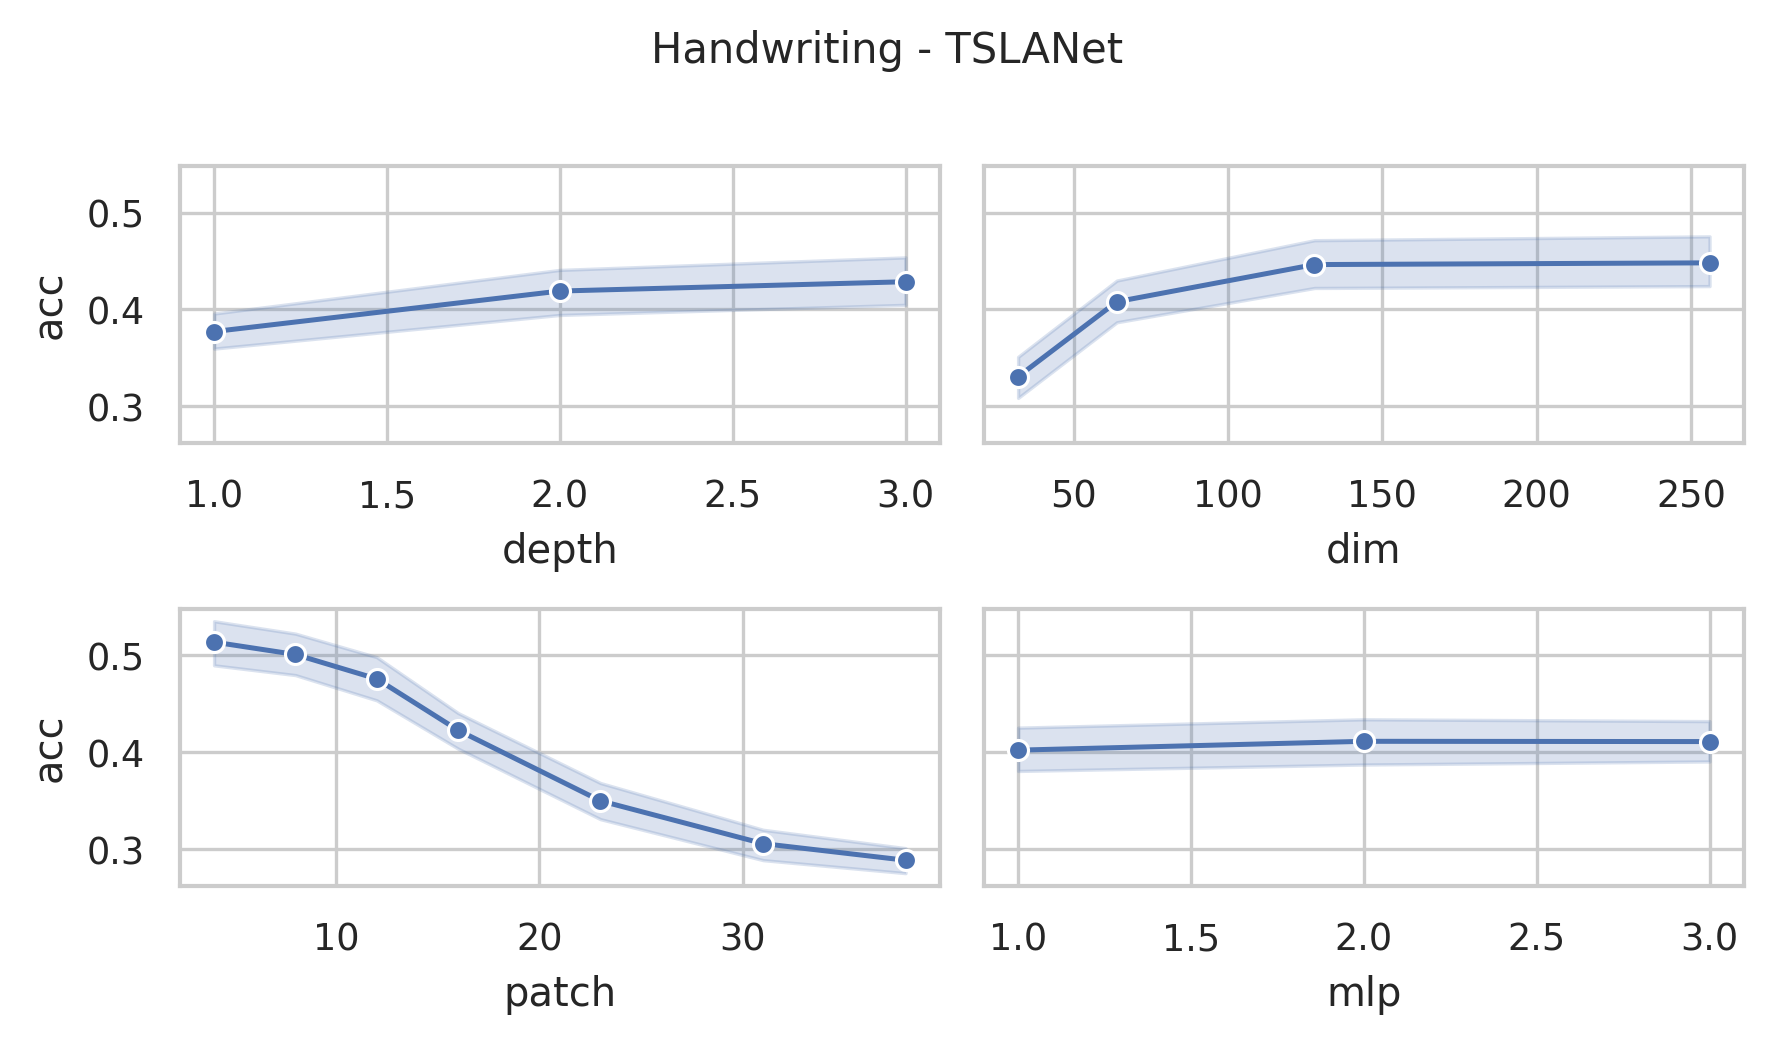

The table this chart was drawn from, first rows:
data_name, dim, depth, mask, patch, mlp, ASB, AF, ICB, preTr, acc, acc_val, model_size (KB), log_path
Handwriting, 256, 3, 0.4, 4, 3.0, True, True, True, True, 0.6153, 0.6153, 35098, Handwriting_dim256_depth3_mask0.4_patch4…
Handwriting, 256, 3, 0.4, 8, 3.0, True, True, True, True, 0.5776, 0.5776, 35024, Handwriting_dim256_depth3_mask0.4_patch8…
Handwriting, 256, 3, 0.4, 12, 3.0, True, True, True, True, 0.5659, 0.5659, 35028, Handwriting_dim256_depth3_mask0.4_patch1…
Handwriting, 256, 3, 0.4, 16, 3.0, True, True, True, True, 0.4459, 0.4459, 35050, Handwriting_dim256_depth3_mask0.4_patch1…
Handwriting, 256, 3, 0.4, 23, 3.0, True, True, True, True, 0.4059, 0.4059, 35102, Handwriting_dim256_depth3_mask0.4_patch2…
Handwriting, 256, 3, 0.4, 31, 3.0, True, True, True, True, 0.3424, 0.3424, 35170, Handwriting_dim256_depth3_mask0.4_patch3…
Handwriting, 256, 3, 0.4, 38, 3.0, True, True, True, True, 0.3118, 0.3118, 35234, Handwriting_dim256_depth3_mask0.4_patch3…
Handwriting, 256, 3, 0.4, 4, 2.0, True, True, True, True, 0.62, 0.62, 23560, Handwriting_dim256_depth3_mask0.4_patch4…
Handwriting, 256, 3, 0.4, 8, 2.0, True, True, True, True, 0.58, 0.58, 23486, Handwriting_dim256_depth3_mask0.4_patch8…
Handwriting, 256, 3, 0.4, 12, 2.0, True, True, True, True, 0.5929, 0.5929, 23490, Handwriting_dim256_depth3_mask0.4_patch1…
Handwriting, 256, 3, 0.4, 16, 2.0, True, True, True, True, 0.4565, 0.4565, 23512, Handwriting_dim256_depth3_mask0.4_patch1…
Handwriting, 256, 3, 0.4, 23, 2.0, True, True, True, True, 0.4012, 0.4012, 23564, Handwriting_dim256_depth3_mask0.4_patch2…
Handwriting, 256, 3, 0.4, 31, 2.0, True, True, True, True, 0.3518, 0.3518, 23632, Handwriting_dim256_depth3_mask0.4_patch3…
Handwriting, 256, 3, 0.4, 38, 2.0, True, True, True, True, 0.3306, 0.3306, 23696, Handwriting_dim256_depth3_mask0.4_patch3…
Handwriting, 256, 3, 0.4, 4, 1.0, True, True, True, True, 0.6188, 0.6188, 12022, Handwriting_dim256_depth3_mask0.4_patch4…
Handwriting, 256, 3, 0.4, 8, 1.0, True, True, True, True, 0.58, 0.58, 11948, Handwriting_dim256_depth3_mask0.4_patch8…
Handwriting, 256, 3, 0.4, 12, 1.0, True, True, True, True, 0.5906, 0.5906, 11952, Handwriting_dim256_depth3_mask0.4_patch1…
Handwriting, 256, 3, 0.4, 16, 1.0, True, True, True, True, 0.4671, 0.4671, 11974, Handwriting_dim256_depth3_mask0.4_patch1…
Handwriting, 256, 3, 0.4, 23, 1.0, True, True, True, True, 0.4047, 0.4047, 12026, Handwriting_dim256_depth3_mask0.4_patch2…
Handwriting, 256, 3, 0.4, 31, 1.0, True, True, True, True, 0.3659, 0.3659, 12094, Handwriting_dim256_depth3_mask0.4_patch3…
Handwriting, 256, 3, 0.4, 38, 1.0, True, True, True, True, 0.3294, 0.3294, 12158, Handwriting_dim256_depth3_mask0.4_patch3…
Handwriting, 128, 3, 0.4, 4, 3.0, True, True, True, True, 0.5988, 0.5988, 8937, Handwriting_dim128_depth3_mask0.4_patch4…
Handwriting, 128, 3, 0.4, 8, 3.0, True, True, True, True, 0.5824, 0.5824, 8900, Handwriting_dim128_depth3_mask0.4_patch8…
Handwriting, 128, 3, 0.4, 12, 3.0, True, True, True, True, 0.5859, 0.5859, 8902, Handwriting_dim128_depth3_mask0.4_patch1…
Handwriting, 128, 3, 0.4, 16, 3.0, True, True, True, True, 0.5059, 0.5059, 8913, Handwriting_dim128_depth3_mask0.4_patch1…
Handwriting, 128, 3, 0.4, 23, 3.0, True, True, True, True, 0.4212, 0.4212, 8939, Handwriting_dim128_depth3_mask0.4_patch2…
Handwriting, 128, 3, 0.4, 31, 3.0, True, True, True, True, 0.3482, 0.3482, 8973, Handwriting_dim128_depth3_mask0.4_patch3…
Handwriting, 128, 3, 0.4, 38, 3.0, True, True, True, True, 0.34, 0.34, 9005, Handwriting_dim128_depth3_mask0.4_patch3…
Handwriting, 128, 3, 0.4, 4, 2.0, True, True, True, True, 0.5859, 0.5859, 6048, Handwriting_dim128_depth3_mask0.4_patch4…
Handwriting, 128, 3, 0.4, 8, 2.0, True, True, True, True, 0.5929, 0.5929, 6011, Handwriting_dim128_depth3_mask0.4_patch8…
Handwriting, 128, 3, 0.4, 12, 2.0, True, True, True, True, 0.5459, 0.5459, 6013, Handwriting_dim128_depth3_mask0.4_patch1…
Handwriting, 128, 3, 0.4, 16, 2.0, True, True, True, True, 0.4953, 0.4953, 6024, Handwriting_dim128_depth3_mask0.4_patch1…
Handwriting, 128, 3, 0.4, 23, 2.0, True, True, True, True, 0.3729, 0.3729, 6050, Handwriting_dim128_depth3_mask0.4_patch2…
Handwriting, 128, 3, 0.4, 31, 2.0, True, True, True, True, 0.3271, 0.3271, 6084, Handwriting_dim128_depth3_mask0.4_patch3…
Handwriting, 128, 3, 0.4, 38, 2.0, True, True, True, True, 0.3235, 0.3235, 6116, Handwriting_dim128_depth3_mask0.4_patch3…
Handwriting, 128, 3, 0.4, 4, 1.0, True, True, True, True, 0.5635, 0.5635, 3159, Handwriting_dim128_depth3_mask0.4_patch4…
Handwriting, 128, 3, 0.4, 8, 1.0, True, True, True, True, 0.5941, 0.5941, 3122, Handwriting_dim128_depth3_mask0.4_patch8…
Handwriting, 128, 3, 0.4, 12, 1.0, True, True, True, True, 0.5435, 0.5435, 3124, Handwriting_dim128_depth3_mask0.4_patch1…
Handwriting, 128, 3, 0.4, 16, 1.0, True, True, True, True, 0.5294, 0.5294, 3135, Handwriting_dim128_depth3_mask0.4_patch1…
Handwriting, 128, 3, 0.4, 23, 1.0, True, True, True, True, 0.4212, 0.4212, 3161, Handwriting_dim128_depth3_mask0.4_patch2…
Handwriting, 128, 3, 0.4, 31, 1.0, True, True, True, True, 0.3471, 0.3471, 3195, Handwriting_dim128_depth3_mask0.4_patch3…
Handwriting, 128, 3, 0.4, 38, 1.0, True, True, True, True, 0.3176, 0.3176, 3227, Handwriting_dim128_depth3_mask0.4_patch3…
Handwriting, 64, 3, 0.4, 4, 3.0, True, True, True, True, 0.5365, 0.5365, 2336, Handwriting_dim64_depth3_mask0.4_patch4_…
Handwriting, 64, 3, 0.4, 8, 3.0, True, True, True, True, 0.5447, 0.5447, 2318, Handwriting_dim64_depth3_mask0.4_patch8_…
Handwriting, 64, 3, 0.4, 12, 3.0, True, True, True, True, 0.5376, 0.5376, 2319, Handwriting_dim64_depth3_mask0.4_patch12…
Handwriting, 64, 3, 0.4, 16, 3.0, True, True, True, True, 0.4635, 0.4635, 2324, Handwriting_dim64_depth3_mask0.4_patch16…
Handwriting, 64, 3, 0.4, 23, 3.0, True, True, True, True, 0.3682, 0.3682, 2337, Handwriting_dim64_depth3_mask0.4_patch23…
Handwriting, 64, 3, 0.4, 31, 3.0, True, True, True, True, 0.3106, 0.3106, 2354, Handwriting_dim64_depth3_mask0.4_patch31…
Handwriting, 64, 3, 0.4, 38, 3.0, True, True, True, True, 0.2882, 0.2882, 2370, Handwriting_dim64_depth3_mask0.4_patch38…
Handwriting, 64, 3, 0.4, 4, 2.0, True, True, True, True, 0.5153, 0.5153, 1612, Handwriting_dim64_depth3_mask0.4_patch4_…
Handwriting, 64, 3, 0.4, 8, 2.0, True, True, True, True, 0.5612, 0.5612, 1593, Handwriting_dim64_depth3_mask0.4_patch8_…
Handwriting, 64, 3, 0.4, 12, 2.0, True, True, True, True, 0.5082, 0.5082, 1594, Handwriting_dim64_depth3_mask0.4_patch12…
Handwriting, 64, 3, 0.4, 16, 2.0, True, True, True, True, 0.4412, 0.4412, 1600, Handwriting_dim64_depth3_mask0.4_patch16…
Handwriting, 64, 3, 0.4, 23, 2.0, True, True, True, True, 0.3835, 0.3835, 1613, Handwriting_dim64_depth3_mask0.4_patch23…
Handwriting, 64, 3, 0.4, 31, 2.0, True, True, True, True, 0.3188, 0.3188, 1630, Handwriting_dim64_depth3_mask0.4_patch31…
Handwriting, 64, 3, 0.4, 38, 2.0, True, True, True, True, 0.2682, 0.2682, 1646, Handwriting_dim64_depth3_mask0.4_patch38…
Handwriting, 64, 3, 0.4, 4, 1.0, True, True, True, True, 0.5365, 0.5365, 887.1, Handwriting_dim64_depth3_mask0.4_patch4_…
Handwriting, 64, 3, 0.4, 8, 1.0, True, True, True, True, 0.5059, 0.5059, 868.6, Handwriting_dim64_depth3_mask0.4_patch8_…
Handwriting, 64, 3, 0.4, 12, 1.0, True, True, True, True, 0.5024, 0.5024, 869.6, Handwriting_dim64_depth3_mask0.4_patch12…
Handwriting, 64, 3, 0.4, 16, 1.0, True, True, True, True, 0.4847, 0.4847, 875.1, Handwriting_dim64_depth3_mask0.4_patch16…
... 192 more rows
